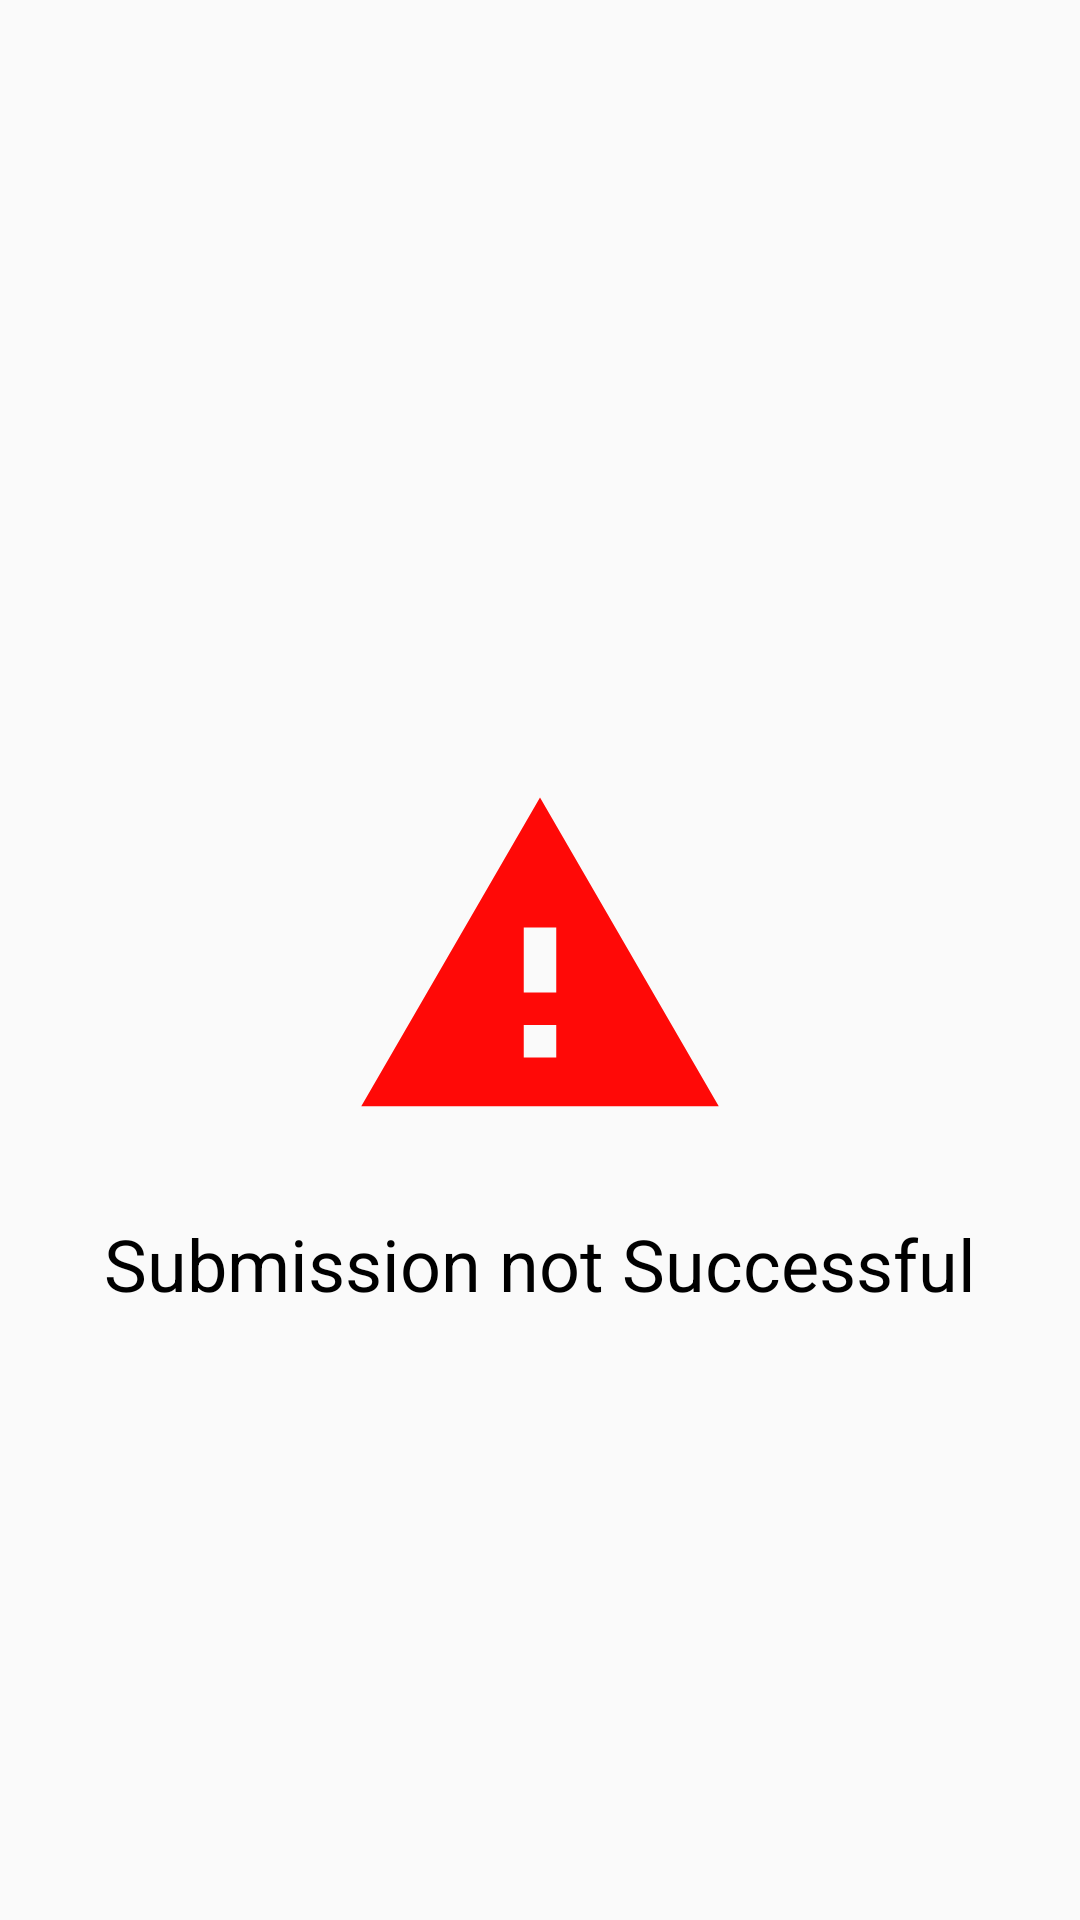

Write the Android layout XML for this screen, with the resource values it uses.
<!-- AndroidManifest.xml: application theme Theme.AppCompat.Light.NoActionBar -->
<!-- res/layout/error_alertdialog.xml -->
<?xml version="1.0" encoding="utf-8"?>
<androidx.constraintlayout.widget.ConstraintLayout xmlns:android="http://schemas.android.com/apk/res/android"
    android:layout_width="match_parent"
    android:layout_height="match_parent"
    android:padding="30dp"
    xmlns:app="http://schemas.android.com/apk/res-auto">


    <ImageView
        android:layout_width="130dp"
        android:layout_height="130dp"
        android:id="@+id/image"
        app:layout_constraintStart_toStartOf="parent"
        app:layout_constraintBottom_toBottomOf="parent"
        app:layout_constraintTop_toTopOf="parent"
        app:layout_constraintEnd_toEndOf="parent"
        android:src="@drawable/error"
        />
    <TextView
        android:layout_width="match_parent"
        android:layout_height="wrap_content"
        android:text="Submission not Successful"
        android:textSize="24sp"
        android:textColor="@android:color/black"
        app:layout_constraintStart_toStartOf="parent"
        app:layout_constraintEnd_toEndOf="parent"
        android:layout_marginTop="20dp"

        android:gravity="center"
        app:layout_constraintTop_toBottomOf="@id/image"
        />


</androidx.constraintlayout.widget.ConstraintLayout>
<!-- resources referenced by this layout -->
<resources>
  <!-- drawable error (drawable) -->
  <vector android:height="24dp" android:tint="#FF0907"
      android:viewportHeight="24" android:viewportWidth="24"
      android:width="24dp" xmlns:android="http://schemas.android.com/apk/res/android">
      <path android:fillColor="@android:color/white" android:pathData="M1,21h22L12,2 1,21zM13,18h-2v-2h2v2zM13,14h-2v-4h2v4z"/>
  </vector>
</resources>
